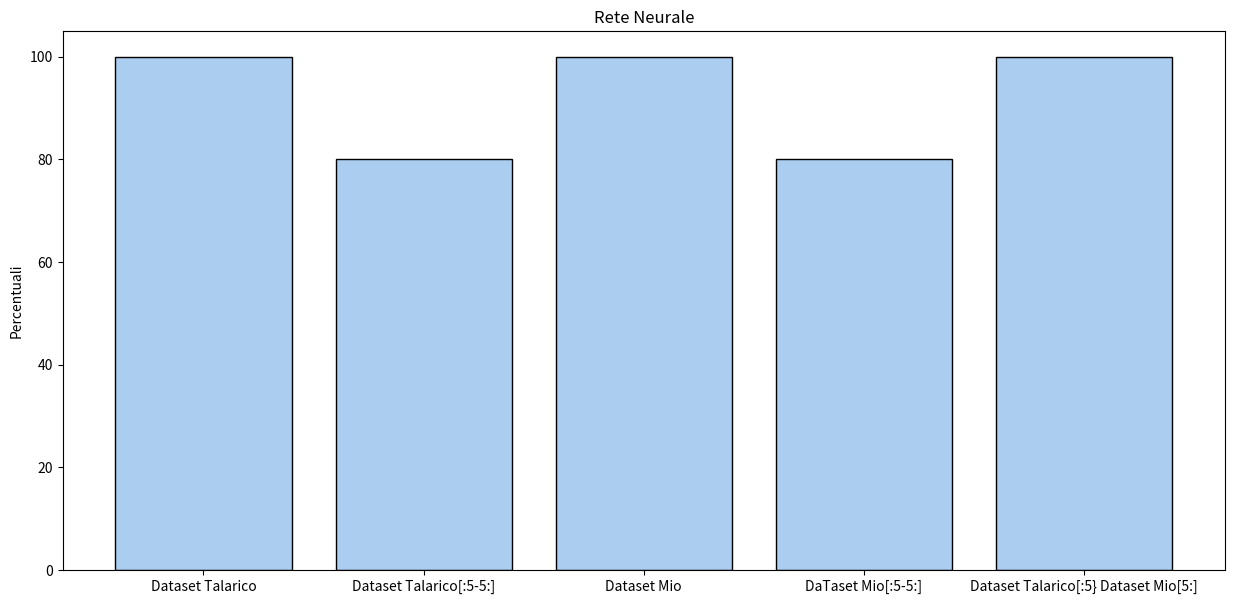

The matplotlib source for this figure:
from os import system
import matplotlib.pyplot as plt
import numpy as np 

system("cls")
#creo la funzione sigmoide che mi servirà per i calcoli
def sigmoide(previsione: float):
    return 1 / (1 + np.exp(- previsione))

#creo la funzione derivata parziale che mi servirà per i calcoli
def derivata_parziale(previsione: float, obiettivo: int, peso: float):
    return (2 * (previsione - obiettivo)) * (previsione * (1 - previsione)) * peso

#creo la funzione percentale che mi servirà per i calcoli
def percentuale(affidabilità: float , data_set_prova):
    # affidabilità è il return della funzione risultati
    return affidabilità / len(data_set_prova)* 100

#creo la funzione sigmoide che mi servirà per i calcoli
def risultati(data_set_allenamento , data_set_prova ):
    #alleno i pesi con la funzione allenamento
    peso_1 , peso_2 , bias = allenamento(data_set_allenamento)
    #affidabiltà sarà la nostra variabbile contatore dove andrà ad incrementarsi ogni volta che la previsone sarà uguale al nostro obiettivo
    affidabilità = 0
    for dato in data_set_prova:
        previsione = sigmoide(dato[0] * peso_1 + dato[1] * peso_2 + bias)  
        if abs(round(previsione)) == dato[2]:
            affidabilità += 1

    return affidabilità

#creo la funzione allenamento che ci servirà per allenare i nostri pesi
def allenamento(data_set_allenamento):
    #questa riga ci serve per far in modo che il random dei pesi verrà randomizzata una sola votra quando richiamiamo la funzione
    np.random.seed(1)

    peso_1, peso_2, bias = np.random.random(), np.random.random(), np.random.random()
    learning_rate = 0.1
    
    for epoca in range(10_000):
        #utilizzando la funzione random.randit possiamo prendere un idice casuale da dentro la lista data_set_allenan
        indice_casuale = np.random.randint(0, len(data_set_allenamento) - 1)
        dato_random = data_set_allenamento[indice_casuale]
        
        neurone = dato_random[0] * peso_1 + dato_random[1] * peso_2 + bias
        
        previsione = sigmoide(neurone)
        
        obiettivo = dato_random[2]
        
        peso_1 -= learning_rate * derivata_parziale(previsione, obiettivo, dato_random[0])
        peso_2 -= learning_rate * derivata_parziale(previsione, obiettivo, dato_random[1])
        bias -= learning_rate * derivata_parziale(previsione, obiettivo, 1)
                    
    return peso_1, peso_2, bias

#creo una funzione per creare il grafico
def grafico(nomi_test , percentuali):
    #con questa riga do le 2 dimensioni della finesta
    plt.figure(figsize = (15 , 7))
    #con questa riga do gli input che mi serviranno dentro al grafico , in piu do anche i colori per le barre(colore della barra e del bordo)
    plt.bar(nomi_test , percentuali , color = "#ABCDEF" , edgecolor = "black")
    #con questa riga do un nome per l'asse y
    plt.ylabel("Percentuali")
    #con questa riga do un titolo alla finesta
    plt.title("Rete Neurale")
    #renderizzo il tutto
    plt.show()


def main() -> None:
    
    data_set_allenamento = [
        [9, 7.0, 0],
        [2, 5.0, 1],
        [3.2, 4.94, 1],
        [9.1, 7.46, 0],
        [1.6, 4.83, 1],
        [8.4, 7.46, 0],
        [8, 7.28, 0],
        [3.1, 4.58, 1],
        [6.3, 9.14, 0],
        [3.4, 5.36, 1]
    ] 
    
    data_set_mio = [
        [8, 5.0, 0],
        [1, 4.0, 1],
        [2.2, 3.94, 1],
        [8.1, 6.46, 0],
        [1.4, 4.80, 1],
        [7.4, 7.40, 0],
        [7, 7.10, 0],
        [2.1, 3.58, 1],
        [5.3, 8.14, 0],
        [2.4, 4.36, 1]
    ] 

    test_1 = (percentuale(risultati(data_set_allenamento , data_set_allenamento ) , data_set_allenamento))
    test_2 = (percentuale(risultati(data_set_allenamento[:5] , data_set_allenamento[5:] ) , data_set_allenamento[5:]))
    test_3 = (percentuale(risultati(data_set_mio , data_set_mio ) , data_set_mio))
    test_4 = (percentuale(risultati(data_set_mio[:5] , data_set_mio[5:] ) , data_set_mio[5:]))
    test_5 = (percentuale(risultati(data_set_allenamento , data_set_mio ) , data_set_mio))

    
    nomi_test = ["Dataset Talarico" , "Dataset Talarico[:5-5:]", "Dataset Mio" , "DaTaset Mio[:5-5:]" , "Dataset Talarico[:5} Dataset Mio[5:]"]
    percentuali = [test_1 , test_2 , test_3 , test_4 , test_5]

    grafico(nomi_test , percentuali)

main()
